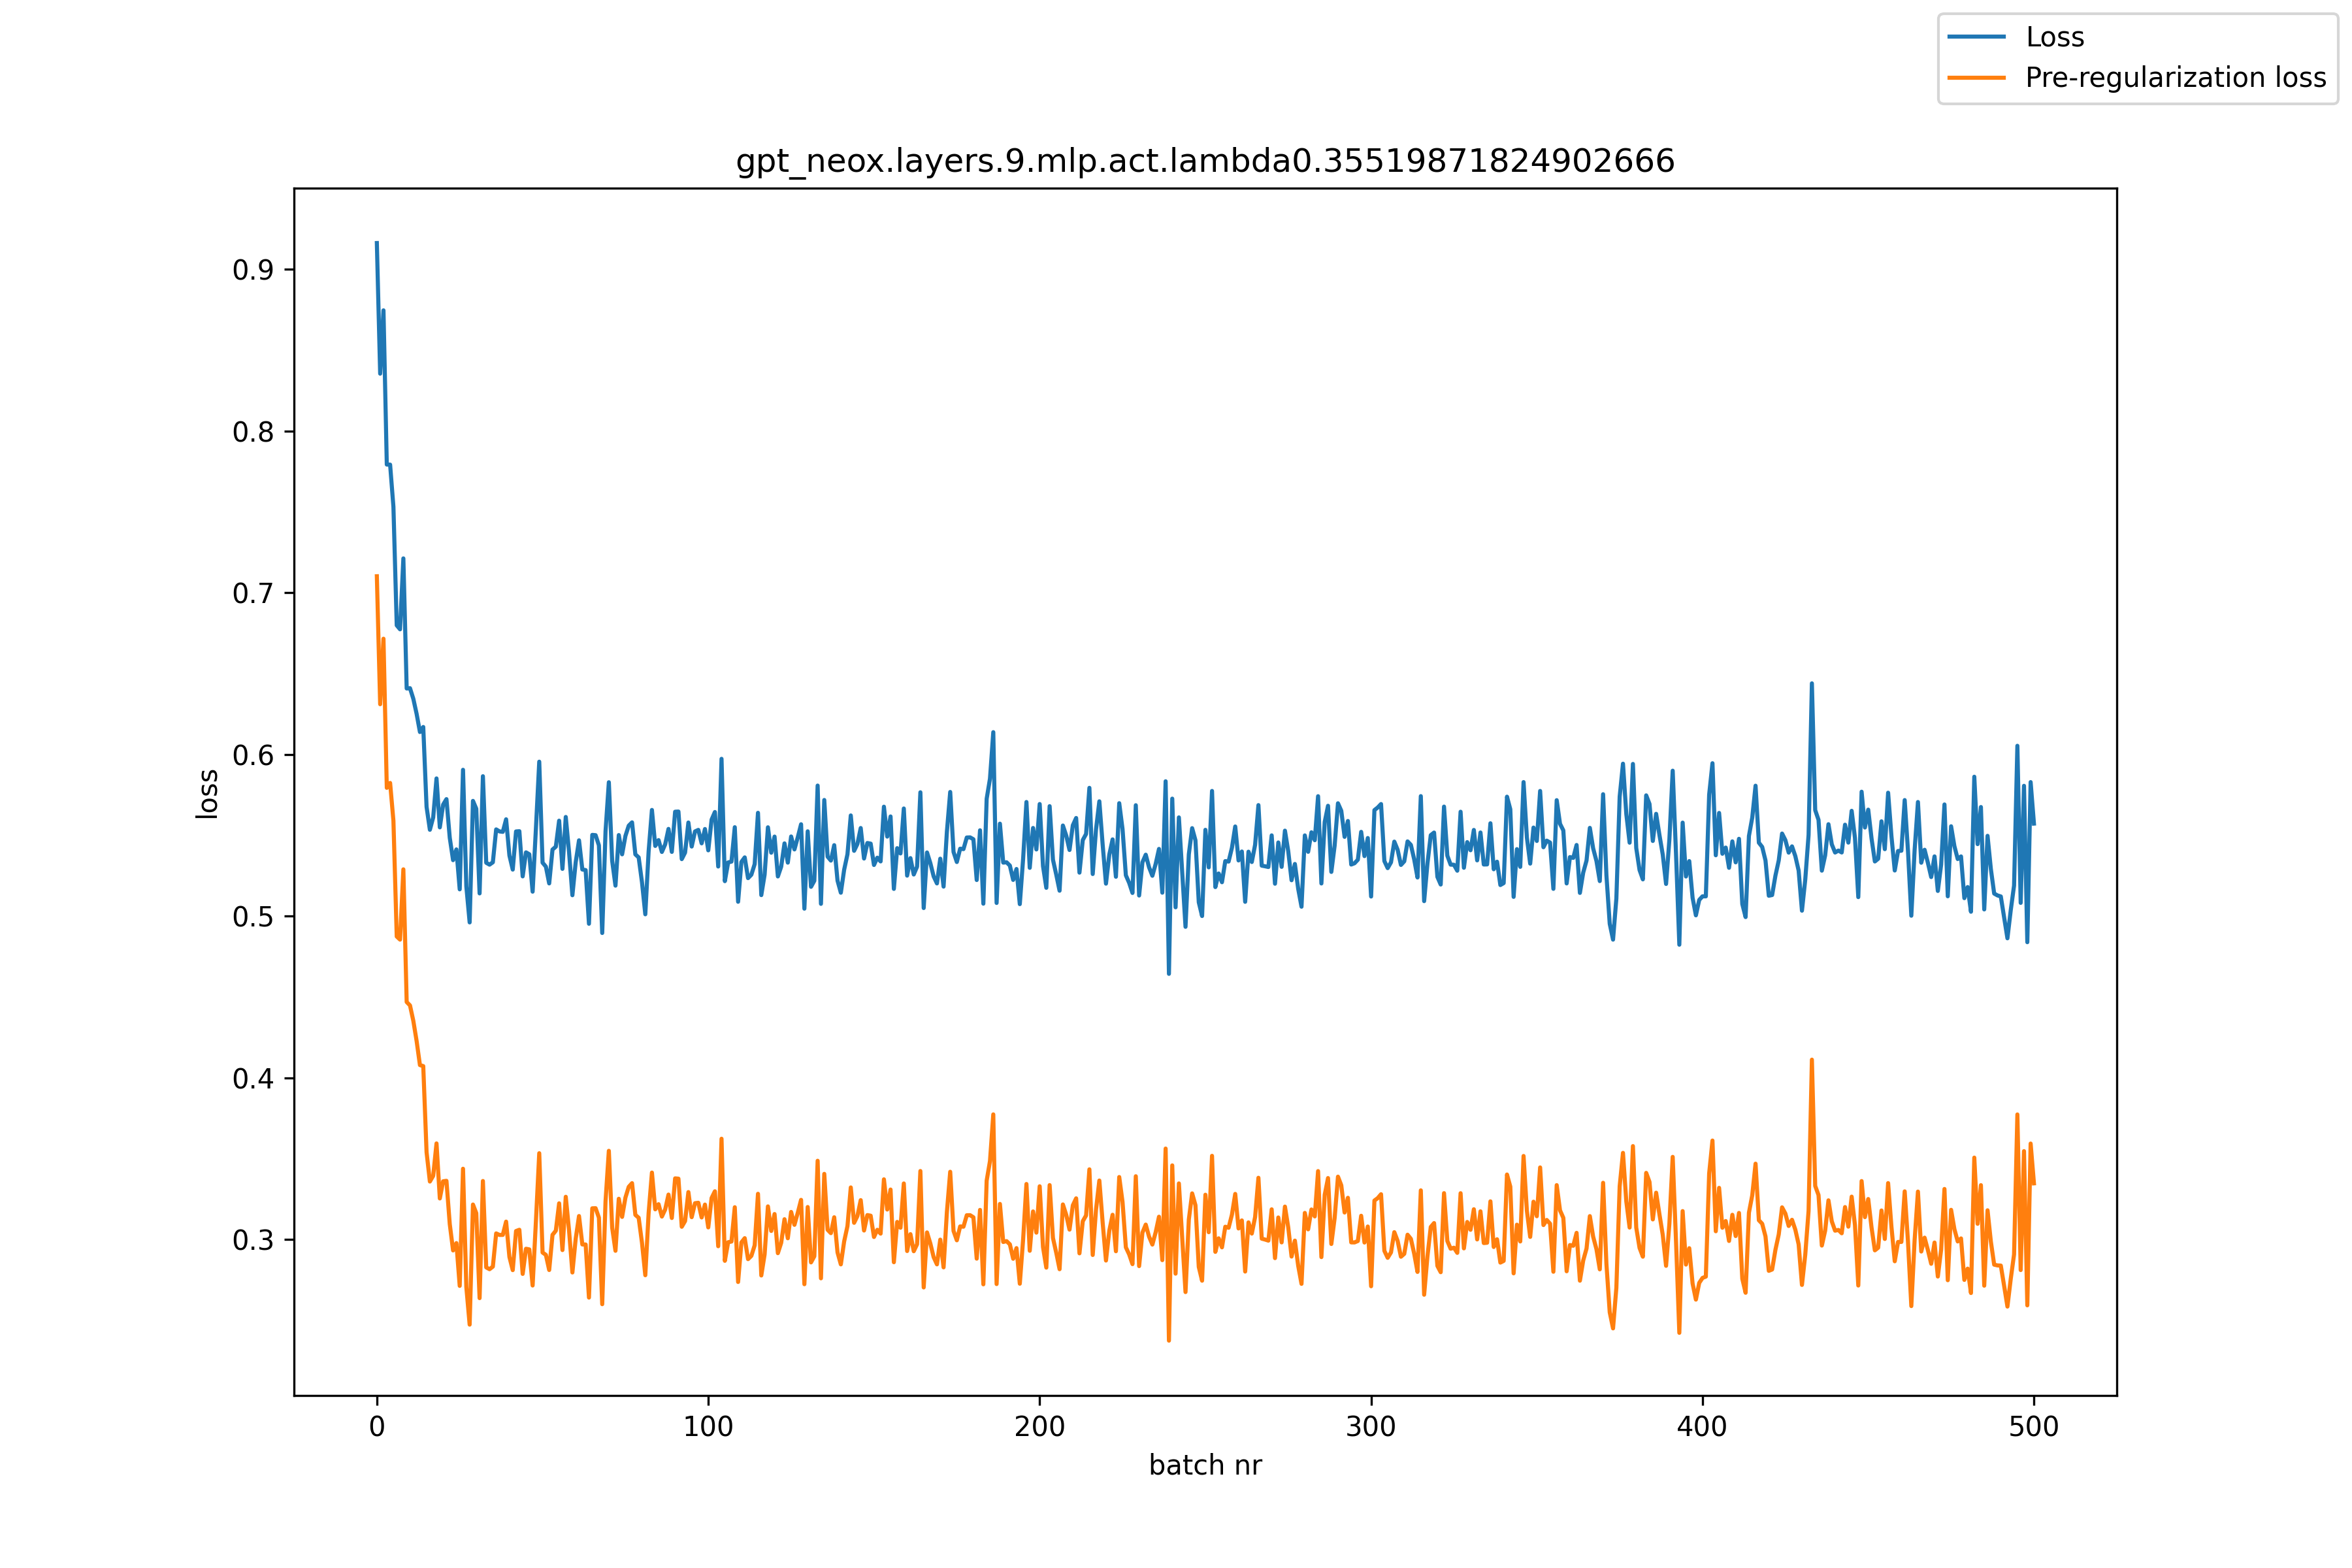

Source data for this figure (header and first rows):
, loss, pre_reg_loss
0, 0.9163, 0.7102
1, 0.8355, 0.631
2, 0.8747, 0.6716
3, 0.7793, 0.5793
4, 0.7793, 0.5824
5, 0.7532, 0.559
6, 0.6798, 0.4874
7, 0.6774, 0.4854
8, 0.7212, 0.5289
9, 0.6408, 0.4469
10, 0.641, 0.4447
11, 0.6344, 0.4353
12, 0.6251, 0.4227
13, 0.6139, 0.4078
14, 0.617, 0.4072
15, 0.5676, 0.354
16, 0.5534, 0.3358
17, 0.561, 0.3394
18, 0.5851, 0.3594
19, 0.5549, 0.3254
20, 0.5689, 0.336
21, 0.5724, 0.3363
22, 0.5484, 0.3095
23, 0.5346, 0.2932
24, 0.5413, 0.2977
25, 0.5165, 0.2713
26, 0.5905, 0.3437
27, 0.5184, 0.2705
28, 0.4961, 0.2473
29, 0.5713, 0.3216
30, 0.5664, 0.3162
31, 0.514, 0.2637
32, 0.5865, 0.3362
33, 0.533, 0.2827
34, 0.5318, 0.2816
35, 0.5333, 0.2832
36, 0.5536, 0.3037
37, 0.5524, 0.3028
38, 0.5521, 0.3028
39, 0.5599, 0.311
40, 0.5375, 0.2892
41, 0.5288, 0.281
42, 0.5524, 0.3052
43, 0.5525, 0.306
44, 0.5246, 0.2787
45, 0.5394, 0.2942
46, 0.5382, 0.2938
47, 0.5151, 0.2715
48, 0.5544, 0.3114
49, 0.5955, 0.3533
50, 0.5331, 0.2919
51, 0.5306, 0.2904
52, 0.5202, 0.2811
53, 0.5411, 0.3028
54, 0.5429, 0.3054
55, 0.559, 0.3223
56, 0.5292, 0.2934
57, 0.5613, 0.3264
58, 0.5394, 0.3054
59, 0.5129, 0.2796
... 441 more rows
